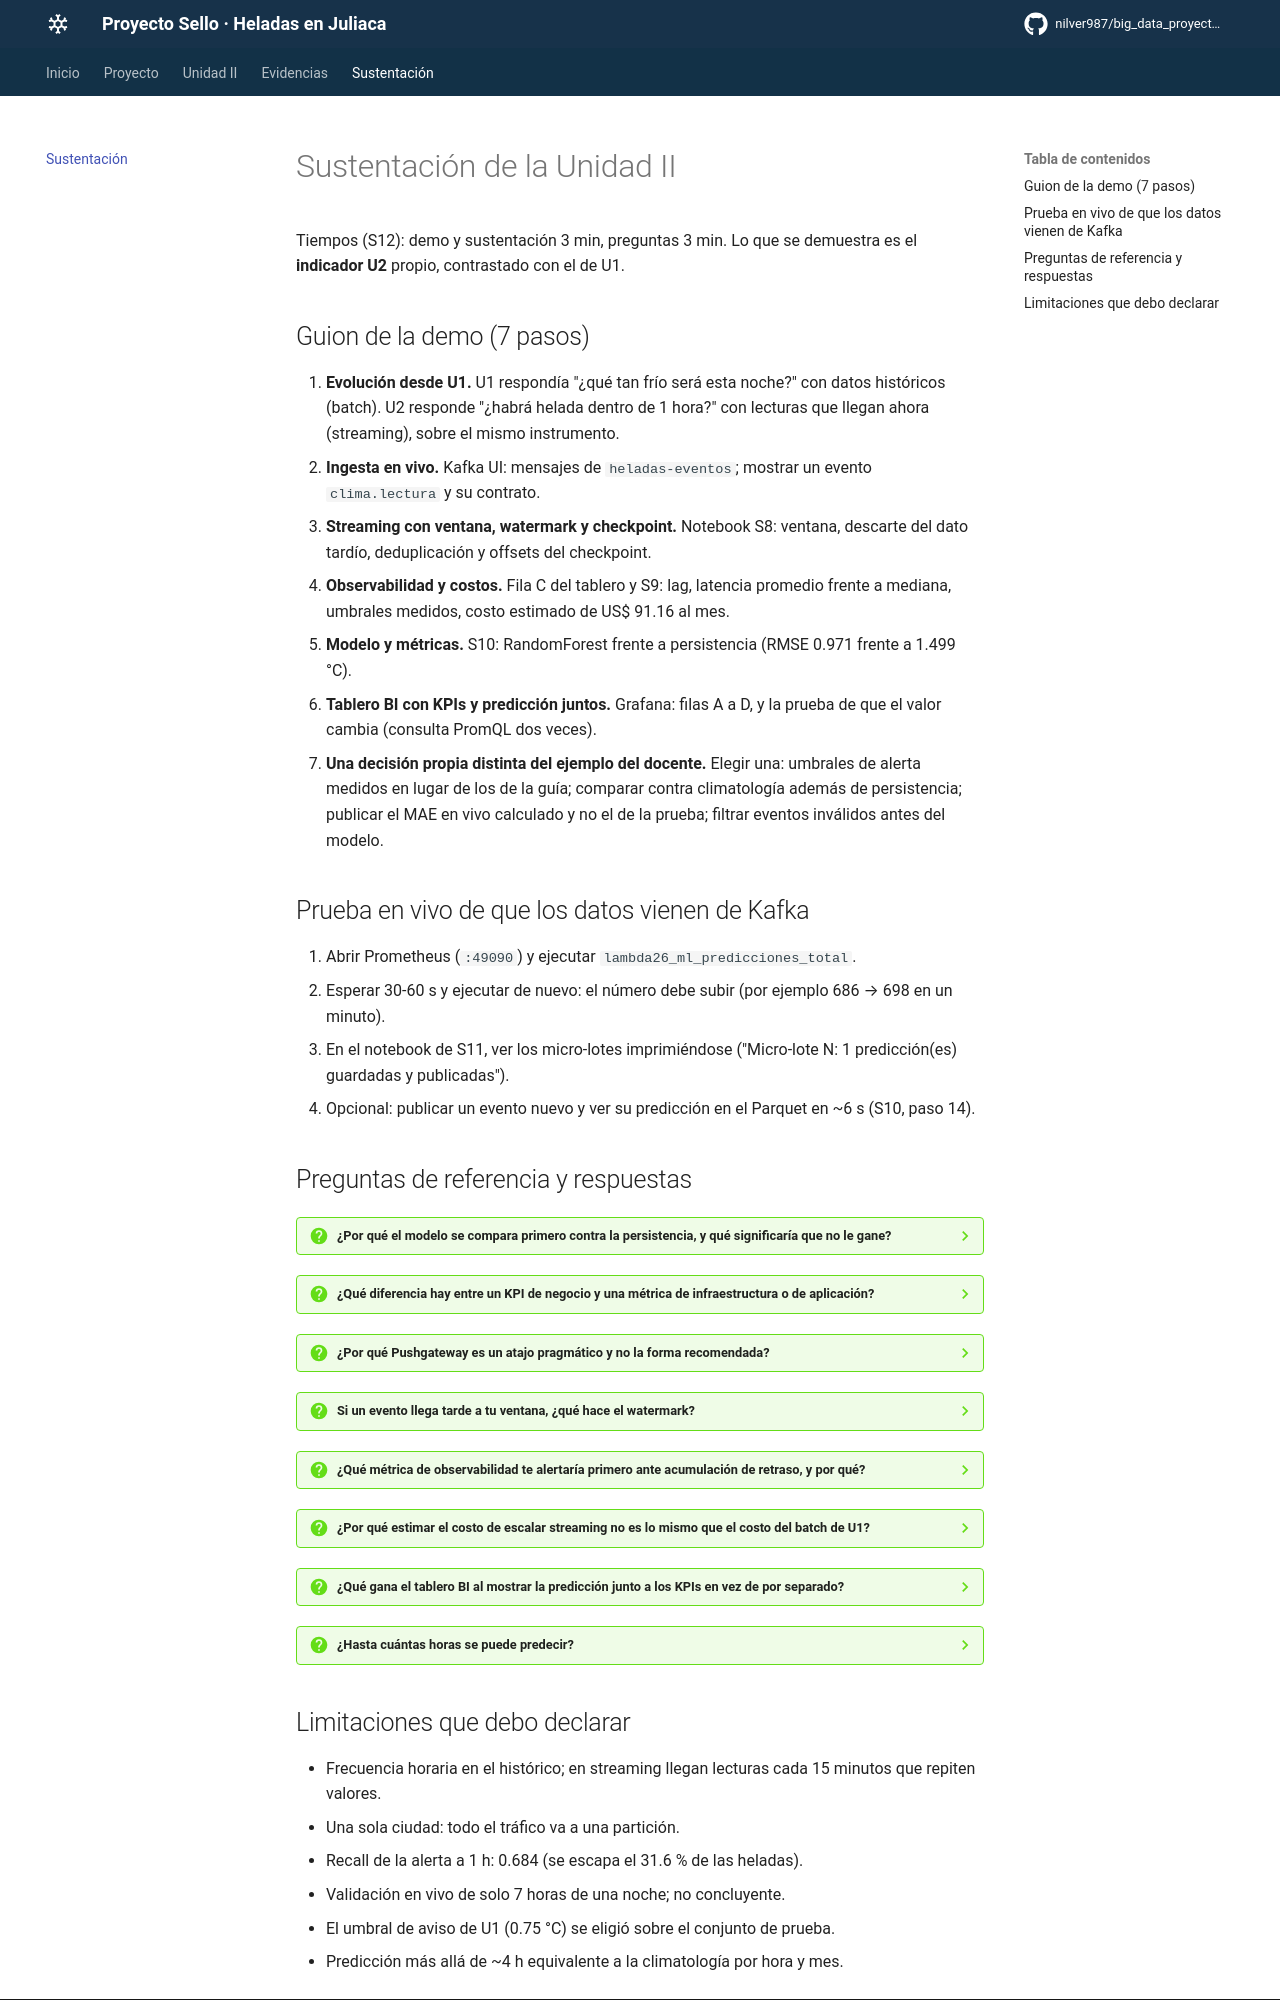

repository: nilver987/big_data_proyecto-sello · page: sustentacion/index.html · generator: mkdocs

# Sustentación de la Unidad II

Tiempos (S12): demo y sustentación 3 min, preguntas 3 min. Lo que se demuestra es el **indicador U2** propio, contrastado con el de U1.

## Guion de la demo (7 pasos)

1. **Evolución desde U1.** U1 respondía "¿qué tan frío será esta noche?" con datos históricos (batch). U2 responde "¿habrá helada dentro de 1 hora?" con lecturas que llegan ahora (streaming), sobre el mismo instrumento.
2. **Ingesta en vivo.** Kafka UI: mensajes de `heladas-eventos`; mostrar un evento `clima.lectura` y su contrato.
3. **Streaming con ventana, watermark y checkpoint.** Notebook S8: ventana, descarte del dato tardío, deduplicación y offsets del checkpoint.
4. **Observabilidad y costos.** Fila C del tablero y S9: lag, latencia promedio frente a mediana, umbrales medidos, costo estimado de US$ 91.16 al mes.
5. **Modelo y métricas.** S10: RandomForest frente a persistencia (RMSE 0.971 frente a 1.499 °C).
6. **Tablero BI con KPIs y predicción juntos.** Grafana: filas A a D, y la prueba de que el valor cambia (consulta PromQL dos veces).
7. **Una decisión propia distinta del ejemplo del docente.** Elegir una: umbrales de alerta medidos en lugar de los de la guía; comparar contra climatología además de persistencia; publicar el MAE en vivo calculado y no el de la prueba; filtrar eventos inválidos antes del modelo.

## Prueba en vivo de que los datos vienen de Kafka

1. Abrir Prometheus (`:49090`) y ejecutar `lambda26_ml_predicciones_total`.
2. Esperar 30-60 s y ejecutar de nuevo: el número debe subir (por ejemplo 686 → 698 en un minuto).
3. En el notebook de S11, ver los micro-lotes imprimiéndose ("Micro-lote N: 1 predicción(es) guardadas y publicadas").
4. Opcional: publicar un evento nuevo y ver su predicción en el Parquet en ~6 s (S10, paso 14).

## Preguntas de referencia y respuestas

??? question "¿Por qué el modelo se compara primero contra la persistencia, y qué significaría que no le gane?"
    Porque es la referencia más simple ("la próxima hora será igual que ahora") y un modelo solo vale si la mejora. Aquí el RandomForest reduce el RMSE un 35 % (1.499 → 0.971 °C). Si no le ganara, el modelo no justificaría su complejidad: bastaría repetir la última lectura. En las primeras 7 horas en vivo la persistencia sí ganó (0.886 frente a 1.217 °C), lo que obliga a seguir midiendo en producción antes de afirmar nada.

??? question "¿Qué diferencia hay entre un KPI de negocio y una métrica de infraestructura o de aplicación?"
    Infraestructura: cómo está el sistema (lag del consumidor, brokers). Aplicación: cómo se comporta el código (latencia por evento, throughput). Negocio: si el resultado sirve para decidir; por ejemplo el **ratio de eventos válidos**, que solo se calcula con las reglas del dominio (temperatura en rango, campos completos), o el recall de heladas.

??? question "¿Por qué Pushgateway es un atajo pragmático y no la forma recomendada?"
    Prometheus trabaja por *pull*: consulta endpoints que están vivos. Un job de Spark que termina (o que no expone `/metrics`) no puede ser consultado, así que empuja sus valores al Pushgateway. Está pensado para jobs que terminan; con un job continuo, si el productor se detiene el último valor queda **congelado** y Prometheus lo sigue mostrando como actual. Lo recomendado sería exponer un endpoint `/metrics` en la aplicación. Se mitiga publicando el instante del último evento y mostrando la edad del dato.

??? question "Si un evento llega tarde a tu ventana, ¿qué hace el watermark?"
    Define hasta cuándo Spark espera eventos tardíos. Pasado ese margen cierra la ventana, **descarta** el evento tardío y libera el estado. En S8, con watermark de 5 s, el evento `juliaca-tardio` (45 s en el pasado) no apareció en ninguna ventana. Sin watermark, Spark guardaría el estado de todas las ventanas para siempre y la memoria crecería sin límite.

??? question "¿Qué métrica de observabilidad te alertaría primero ante acumulación de retraso, y por qué?"
    El **lag del consumidor** (`kafka_consumergroup_lag`): sube en cuanto Spark procesa menos de lo que llega, antes de que la latencia se vea afectada. Lag sano medido: 0 a 2; alerta con más de 100 durante 2 minutos (≈ 5 minutos de atraso a 17-20 eventos por minuto).

??? question "¿Por qué estimar el costo de escalar streaming no es lo mismo que el costo del batch de U1?"
    El batch corre y termina: se paga por el tiempo de ejecución. El streaming corre **24 h al día**, así que el cómputo es un costo fijo mensual (3 instancias × 730 h ≈ US$ 91 al mes) y además hay crecimiento continuo del almacenamiento (2.3 GB al mes) y de archivos pequeños (~17 mil por día) que exigen compactación y retención.

??? question "¿Qué gana el tablero BI al mostrar la predicción junto a los KPIs en vez de por separado?"
    Permite leer el riesgo y la confianza al mismo tiempo: la predicción a 1 h junto al error del modelo, la edad del último dato y el estado del pipeline. Una alerta de helada sin saber si el pipeline está retrasado o si el modelo suele fallar de noche no se puede usar para decidir.

??? question "¿Hasta cuántas horas se puede predecir?"
    Con las variables que llegan por Kafka, hay ventaja real sobre la persistencia y la climatología hasta unas **3-4 horas** (RMSE 0.98 – 1.75 °C frente a 1.85 °C). Desde las 5 h el error iguala al de la climatología; la alerta tiene F1 ≥ 0.6 solo hasta 3 h y desde las 10 h no emite alertas. Ver [S11b](unidad2/multihorizonte.md).
